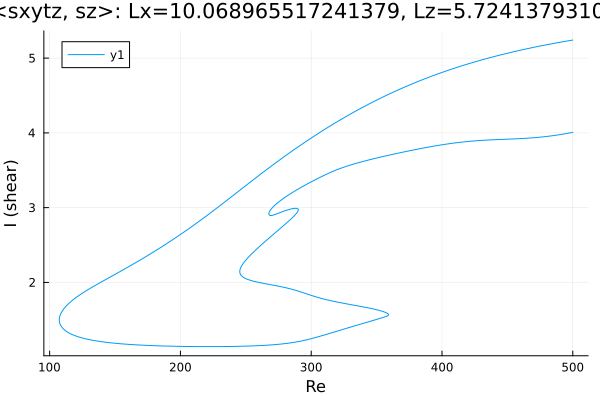

Values plotted in this chart, from the file beside it:
Re, shear
500.0, 4.007
499.9, 4.007
498.5, 4.002
497, 3.997
495.6, 3.993
494.2, 3.988
492.8, 3.984
491.4, 3.98
490, 3.976
488.6, 3.972
487.1, 3.969
485.7, 3.965
484.3, 3.962
482.9, 3.959
481.5, 3.956
480.1, 3.953
478.7, 3.95
477.2, 3.947
475.8, 3.945
474.4, 3.942
473, 3.94
471.6, 3.938
470.2, 3.936
468.8, 3.934
467.3, 3.932
465.9, 3.93
464.5, 3.928
463.1, 3.927
461.7, 3.925
460.3, 3.924
458.9, 3.923
457.4, 3.921
456, 3.92
454.6, 3.919
453.2, 3.918
451.8, 3.917
450.4, 3.916
449, 3.915
447.5, 3.914
446.1, 3.913
444.7, 3.912
443.3, 3.911
441.9, 3.91
440.5, 3.909
440.4, 3.909
439, 3.908
437.6, 3.907
436.1, 3.906
434.7, 3.904
433.3, 3.903
431.9, 3.901
430.5, 3.9
429.1, 3.898
427.7, 3.897
426.2, 3.895
424.8, 3.893
423.4, 3.891
422, 3.889
420.6, 3.886
419.2, 3.884
... 928 more rows
